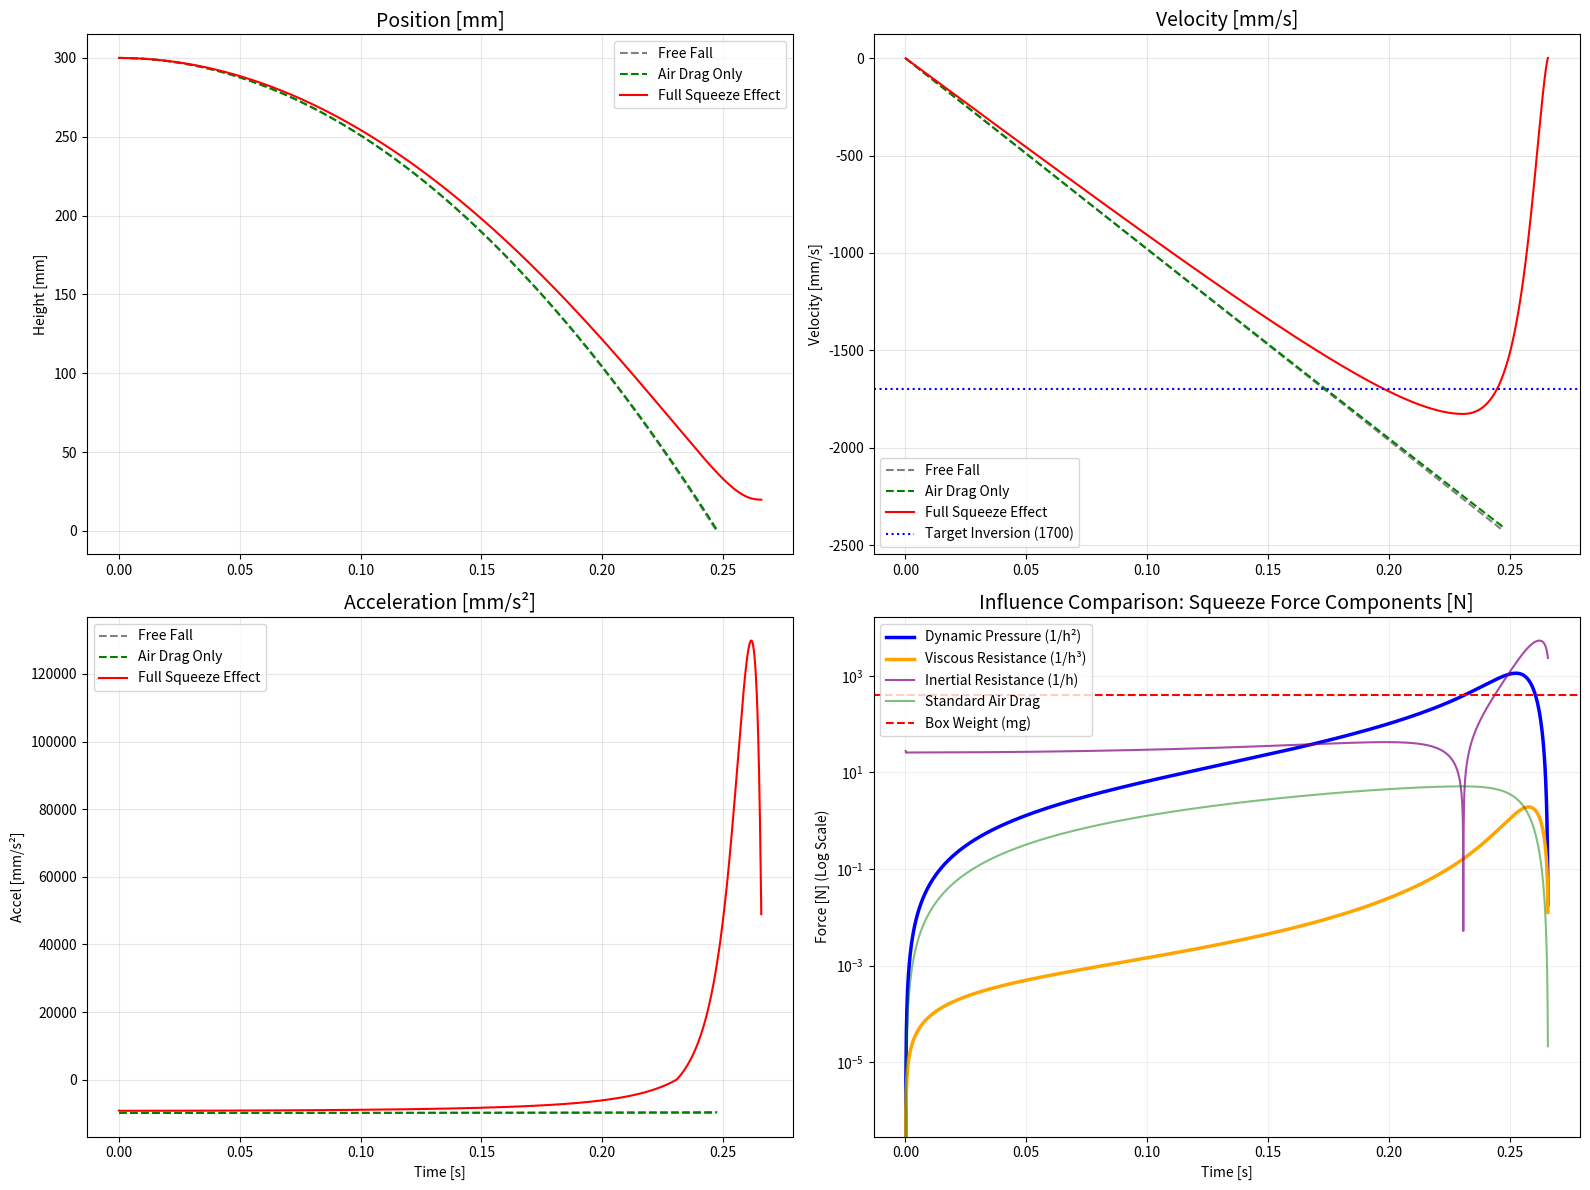

Generate this figure with matplotlib: (Note: this script raises an exception after producing the figure.)
import numpy as np
import matplotlib.pyplot as plt

# 1. 환경 설정 및 상수 (mm, tonne, s)
L, W = 2000.0, 1200.0           # mm
A = L * W                       # 면적 (mm^2)
P = 2 * (L + W)                 # 둘레 (mm)
mass = 0.04                     # tonne (40kg)
h0 = 300.0                      # mm
rho = 1.225e-12                 # tonne/mm^3
mu = 1.81e-11                   # tonne/(mm*s)
Cd = 1.05                       
g = 9810.0                      # mm/s^2
dt = 0.0001                     # s

def simulate_all_cases():
    # 데이터 저장 구조
    results = []
    modes = [0, 1, 2] # 0: 자유낙하, 1: 공기저항만, 2: 전체 효과
    
    for mode in modes:
        t, z, v, a = 0.0, h0, 0.0, -g
        res = {'t': [], 'z': [], 'v': [], 'a': [], 
               'f_drag': [], 'f_escape': [], 'f_visc': [], 'f_inert': []}
        
        while z > 0.5:
            h = max(z, 0.5)
            f_drag = 0.5 * rho * Cd * A * v**2 if mode >= 1 else 0.0
            
            f_escape, f_visc, f_inert = 0.0, 0.0, 0.0
            if mode == 2:
                # 동압 저항 (1/h^2) - 탈출 속도 기반
                v_out = (A * abs(v)) / (P * h)
                f_escape = 0.5 * rho * (v_out**2) * A * 2.5
                # 점성 저항 (1/h^3)
                f_visc = (mu * L * W**3 / h**3) * 0.42 * abs(v)
                # 관성 저항 (1/h)
                f_inert = (rho * L * W**3 / h) * 0.2 * abs(a)
            
            f_total = f_drag + f_escape + f_visc + f_inert
            a_new = (-mass * g + f_total) / mass
            
            v += a_new * dt
            z += v * dt
            t += dt
            a = a_new
            
            res['t'].append(t); res['z'].append(z); res['v'].append(v); res['a'].append(a)
            res['f_drag'].append(f_drag); res['f_escape'].append(f_escape)
            res['f_visc'].append(f_visc); res['f_inert'].append(f_inert)
            
            if v > 0 or t > 0.5: break
        results.append(res)
    return results

# 시뮬레이션 실행
case_data = simulate_all_cases()
full_case = case_data[2] # 모든 효과가 포함된 케이스

# 2. 그래프 시각화
fig, axes = plt.subplots(2, 2, figsize=(16, 12))

labels = ['Free Fall', 'Air Drag Only', 'Full Squeeze Effect']
colors = ['gray', 'green', 'red']
styles = ['--', '--', '-']

# (1) 변위 비교
for i, data in enumerate(case_data):
    axes[0, 0].plot(data['t'], data['z'], color=colors[i], linestyle=styles[i], label=labels[i])
axes[0, 0].set_title('Position [mm]', fontsize=14)
axes[0, 0].set_ylabel('Height [mm]')
axes[0, 0].legend(); axes[0, 0].grid(True, alpha=0.3)

# (2) 속도 비교
for i, data in enumerate(case_data):
    axes[0, 1].plot(data['t'], data['v'], color=colors[i], linestyle=styles[i], label=labels[i])
axes[0, 1].axhline(-1700, color='blue', linestyle=':', label='Target Inversion (1700)')
axes[0, 1].set_title('Velocity [mm/s]', fontsize=14)
axes[0, 1].set_ylabel('Velocity [mm/s]')
axes[0, 1].legend(); axes[0, 1].grid(True, alpha=0.3)

# (3) 가속도 비교
for i, data in enumerate(case_data):
    axes[1, 0].plot(data['t'], data['a'], color=colors[i], linestyle=styles[i], label=labels[i])
axes[1, 0].set_title('Acceleration [mm/s²]', fontsize=14)
axes[1, 0].set_ylabel('Accel [mm/s²]')
axes[1, 0].set_xlabel('Time [s]')
axes[1, 0].legend(); axes[1, 0].grid(True, alpha=0.3)

# (4) 저항 요소별 영향력 비교 (Log Scale)
ax_f = axes[1, 1]
ax_f.semilogy(full_case['t'], full_case['f_escape'], 'blue', label='Dynamic Pressure (1/h²)', linewidth=2.5)
ax_f.semilogy(full_case['t'], full_case['f_visc'], 'orange', label='Viscous Resistance (1/h³)', linewidth=2.5)
ax_f.semilogy(full_case['t'], full_case['f_inert'], 'purple', label='Inertial Resistance (1/h)', alpha=0.7)
ax_f.semilogy(full_case['t'], full_case['f_drag'], 'green', label='Standard Air Drag', alpha=0.5)
ax_f.axhline(mass*g, color='red', linestyle='--', label='Box Weight (mg)')

ax_f.set_title('Influence Comparison: Squeeze Force Components [N]', fontsize=14)
ax_f.set_ylabel('Force [N] (Log Scale)')
ax_f.set_xlabel('Time [s]')
ax_f.legend(loc='upper left'); ax_f.grid(True, which='both', alpha=0.2)

plt.tight_layout()
plt.show()






import numpy as np
import matplotlib.pyplot as plt

# --- mm-tonne-s 단위계 ---
L, W = 2000.0, 1200.0
A = L * W
P = 2 * (L + W)
mass = 0.04
h0 = 300.0
rho = 1.225e-12
mu = 1.81e-11
g = 9810.0
dt = 0.0001
z_contact = 0.5  # 물리적 충돌로 간주하는 높이 (0.5mm)

def simulate_to_impact(mode):
    t, z, v, a = 0.0, h0, 0.0, -g
    res = {'t': [t], 'z': [z], 'v': [v], 'a': [a], 'f_res': [0.0]}
    
    while z > z_contact:
        h = max(z, z_contact) # Singularity 방지
        f_drag = 0.5 * rho * 1.05 * A * v**2 if mode >= 1 else 0.0
        
        f_sq = 0.0
        if mode == 2:
            f_esc = 0.5 * rho * ((A * abs(v)) / (P * h))**2 * A * 2.5
            f_vis = (mu * L * W**3 / h**3) * 0.42 * abs(v)
            f_ine = (rho * L * W**3 / h) * 0.2 * abs(a)
            f_sq = f_esc + f_vis + f_ine
            
        f_total = f_drag + f_sq
        a_new = (-mass * g + f_total) / mass
        
        v += a_new * dt
        z += v * dt
        t += dt
        a = a_new
        
        res['t'].append(t); res['z'].append(z); res['v'].append(v); res['a'].append(a)
        res['f_res'].append(f_total)
        
    return res

# 3가지 케이스 실행
c0 = simulate_to_impact(0) # 자유 낙하
c1 = simulate_to_impact(1) # 공기 저항
c2 = simulate_to_impact(2) # 풀 모델 (스퀴즈 이펙트)

# --- 결과 시각화 ---
fig, axes = plt.subplots(1, 2, figsize=(15, 6))

# (1) 속도 프로파일: 충돌 속도 비교
axes[0].plot(c0['t'], c0['v'], 'k--', label=f'Free Fall (Impact: {c0["v"][-1]:.1f} mm/s)')
axes[0].plot(c1['t'], c1['v'], 'g--', label=f'Air Drag Only (Impact: {c1["v"][-1]:.1f} mm/s)')
axes[0].plot(c2['t'], c2['v'], 'r-', linewidth=2, label=f'Full Model (Impact: {c2["v"][-1]:.1f} mm/s)')
axes[0].axhline(-1700, color='blue', linestyle=':', label='Velocity Inversion (1700)')
axes[0].set_title('Velocity Profile until Impact', fontsize=14)
axes[0].set_ylabel('Velocity [mm/s]'); axes[0].set_xlabel('Time [s]')
axes[0].legend(); axes[0].grid(True, alpha=0.3)

# (2) 가속도 비교: 저항력의 폭발적 증가 확인
axes[1].plot(c0['t'], c0['a'], 'k--', label='Free Fall')
axes[1].plot(c2['t'], c2['a'], 'r-', linewidth=2, label='Full Model')
axes[1].set_title('Acceleration Change (Cushioning Effect)', fontsize=14)
axes[1].set_ylabel('Accel [mm/s²]'); axes[1].set_xlabel('Time [s]')
axes[1].legend(); axes[1].grid(True, alpha=0.3)

plt.tight_layout()
plt.show()

print(f"충돌 직전 속도 비교:")
print(f"- 자유 낙하: {abs(c0['v'][-1]):.2f} mm/s")
print(f"- 풀 모델 적용: {abs(c2['v'][-1]):.2f} mm/s")


import numpy as np
import matplotlib.pyplot as plt

# 1. 물리 상수 및 환경 설정 (mm, tonne, s)
L, W = 2000.0, 1200.0           # 상자 크기 (mm)
A = L * W                       # 바닥 면적 (mm^2)
P = 2 * (L + W)                 # 상자 둘레 (mm)
mass = 0.04                     # 질량 (40kg = 0.04 tonne)
h0 = 300.0                      # 초기 높이 (mm)
z_contact = 0.5                 # 충돌 기준 높이 (mm)

rho = 1.225e-12                 # 공기 밀도 (tonne/mm^3)
mu = 1.81e-11                   # 점성 계수 (tonne/mm*s)
Cd = 1.05                       # 항력 계수
g = 9810.0                      # 중력 가속도 (mm/s^2)
dt = 0.0001                     # 시간 간격 (s)

# 저항력 제한 설정 (100G 제한)
G_limit = 100.0
F_max_limit = mass * g * G_limit

def run_simulation(mode):
    """
    mode 0: 자유 낙하
    mode 1: 공기 저항만 추가
    mode 2: 통합 모델 (공기저항 + 스퀴즈 효과 + 탈출동압 + 저항력제한)
    """
    t, z, v, a = 0.0, h0, 0.0, -g
    res = {'t': [t], 'z': [z], 'v': [v], 'a': [a], 
           'f_drag': [0], 'f_escape': [0], 'f_visc': [0], 'f_total': [0]}
    
    while z > z_contact:
        # [안전장치 1] 수치 안정성을 위한 유효 높이 결정 (Overflow 방지)
        h_eff = max(z, z_contact)
        
        f_drag, f_escape, f_visc, f_inert = 0.0, 0.0, 0.0, 0.0
        
        if mode >= 1:
            f_drag = 0.5 * rho * Cd * A * v**2
            
        if mode == 2:
            # [수식 1] 탈출 동압 저항 (1/h^2) - 1700mm/s 역전의 핵심
            v_out = (A * abs(v)) / (P * h_eff)
            f_escape = 0.5 * rho * (v_out**2) * A * 2.5 # 손실계수 2.5
            
            # [수식 2] 점성 저항 (1/h^3) - 최종 연착륙 유도
            f_visc = (mu * L * W**3 / (h_eff**3)) * 0.42 * abs(v)
            
            # [수식 3] 부가질량 관성 저항 (1/h)
            f_inert = (rho * L * W**3 / h_eff) * 0.2 * abs(a)
            
        # [안전장치 2] 저항력 클램핑 (물리적 한계 및 수치 발산 방지)
        raw_f_total = f_drag + f_escape + f_visc + f_inert
        f_clamped = min(raw_f_total, F_max_limit)
        
        # 운동 방정식
        a_new = (-mass * g + f_clamped) / mass
        
        v += a_new * dt
        z += v * dt
        t += dt
        a = a_new
        
        res['t'].append(t); res['z'].append(z); res['v'].append(v); res['a'].append(a)
        res['f_drag'].append(f_drag); res['f_escape'].append(f_escape)
        res['f_visc'].append(f_visc); res['f_total'].append(f_clamped)
        
        if t > 0.5: break # 안전 종료
        
    return res

# 3가지 안 실행
cases = [run_simulation(i) for i in range(3)]
labels = ['Free Fall', 'Air Drag Only', 'Integrated Full Model']

# --- 결과 시각화 ---
fig, axes = plt.subplots(2, 2, figsize=(16, 12))

# 1. 변위 (Position)
for i, c in enumerate(cases):
    axes[0,0].plot(c['t'], c['z'], label=labels[i], linestyle='--' if i<2 else '-')
axes[0,0].set_title('Position [mm]', fontsize=14); axes[0,0].legend(); axes[0,0].grid(True, alpha=0.3)

# 2. 속도 (Velocity) - 1700mm/s 역전 확인
for i, c in enumerate(cases):
    axes[0,1].plot(c['t'], c['v'], label=labels[i], linestyle='--' if i<2 else '-')
axes[0,1].axhline(-1700, color='blue', ls=':', label='Target Inversion (-1700)')
axes[0,1].set_title('Velocity [mm/s]', fontsize=14); axes[0,1].legend(); axes[0,1].grid(True, alpha=0.3)

# 3. 가속도 (Acceleration) - 에어쿠션 피크 확인
for i, c in enumerate(cases):
    axes[1,0].plot(c['t'], c['a'], label=labels[i], linestyle='--' if i<2 else '-')
axes[1,0].set_title('Acceleration [mm/s²]', fontsize=14); axes[1,0].legend(); axes[1,0].grid(True, alpha=0.3)

# 4. 저항력 구성 성분 분석 (Case 2 - Log Scale)
full = cases[2]
axes[1,1].semilogy(full['t'], full['f_escape'], label='Escape Press (1/h²)', lw=2)
axes[1,1].semilogy(full['t'], full['f_visc'], label='Viscous (1/h³)', lw=1.5, alpha=0.7)
axes[1,1].semilogy(full['t'], full['f_total'], 'r', label='Total (Clamped 100G)', lw=1.5)
axes[1,1].axhline(mass*g, color='k', ls='--', label='Weight (mg)')
axes[1,1].set_title('Force Analysis [N] (Log Scale)', fontsize=14); axes[1,1].legend(); axes[1,1].grid(True, which='both', alpha=0.2)

plt.tight_layout(); plt.show()
